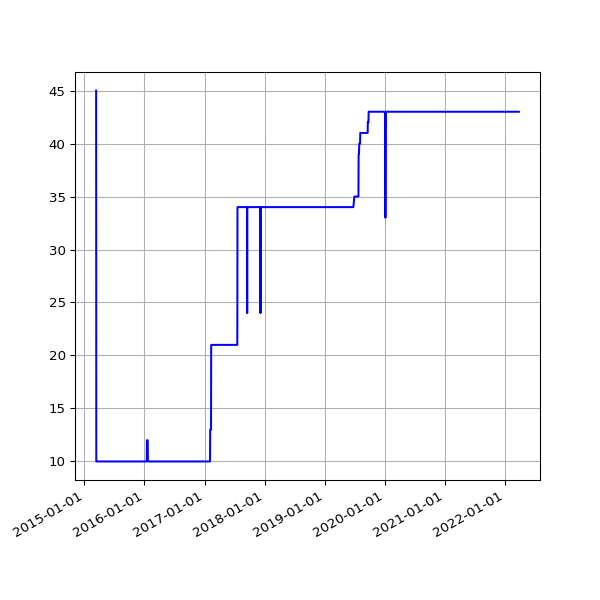

Source data for this figure (header and first rows):
date, value
2015-03-13 02:05:27 +0000, 45
2015-03-14 02:03:51 +0000, 10
2015-03-15 01:59:39 +0000, 10
2015-03-16 02:17:22 +0000, 10
2015-03-17 02:20:27 +0000, 10
2015-03-19 03:36:54 +0000, 10
2015-03-20 03:35:10 +0000, 10
2015-03-21 03:21:30 +0000, 10
2015-03-22 03:25:15 +0000, 10
2015-03-23 03:27:11 +0000, 10
2015-03-24 03:33:32 +0000, 10
2015-03-25 03:48:30 +0000, 10
2015-03-26 03:34:05 +0000, 10
2015-03-27 03:03:16 +0000, 10
2015-03-28 02:00:21 +0000, 10
2015-03-29 03:12:34 +0100, 10
2015-03-30 01:55:25 +0100, 10
2015-03-31 01:57:24 +0100, 10
2015-04-01 02:03:38 +0100, 10
2015-04-02 02:33:02 +0100, 10
2015-04-04 02:04:53 +0100, 10
2015-04-05 02:04:15 +0100, 10
2015-04-06 02:11:59 +0100, 10
2015-04-07 02:20:38 +0100, 10
2015-04-09 04:17:07 +0100, 10
2015-04-10 02:17:56 +0100, 10
2015-04-11 01:56:19 +0100, 10
2015-04-12 01:56:39 +0100, 10
2015-04-13 02:05:13 +0100, 10
2015-04-14 01:55:54 +0100, 10
2015-04-15 05:34:15 +0100, 10
2015-04-16 02:05:22 +0100, 10
2015-04-17 02:03:04 +0100, 10
2015-04-18 02:05:56 +0100, 10
2015-04-19 02:01:18 +0100, 10
2015-04-20 02:14:30 +0100, 10
2015-04-21 02:01:51 +0100, 10
2015-04-22 02:10:16 +0100, 10
2015-04-23 02:07:43 +0100, 10
2015-04-24 02:03:29 +0100, 10
2015-04-25 02:00:02 +0100, 10
2015-04-26 01:58:01 +0100, 10
2015-04-27 02:05:16 +0100, 10
2015-04-28 02:01:35 +0100, 10
2015-04-29 01:58:17 +0100, 10
2015-04-30 03:29:31 +0100, 10
2015-05-01 03:18:05 +0100, 10
2015-05-02 03:10:58 +0100, 10
2015-05-03 03:03:28 +0100, 10
2015-05-04 03:01:17 +0100, 10
2015-05-05 02:34:24 +0100, 10
2015-05-06 02:57:35 +0100, 10
2015-05-07 03:24:56 +0100, 10
2015-05-08 03:03:16 +0100, 10
2015-05-09 03:24:00 +0100, 10
2015-05-10 03:37:00 +0100, 10
2015-05-11 03:24:21 +0100, 10
2015-05-12 03:19:35 +0100, 10
2015-05-13 03:34:42 +0100, 10
2015-05-14 03:37:22 +0100, 10
... 2,555 more rows
